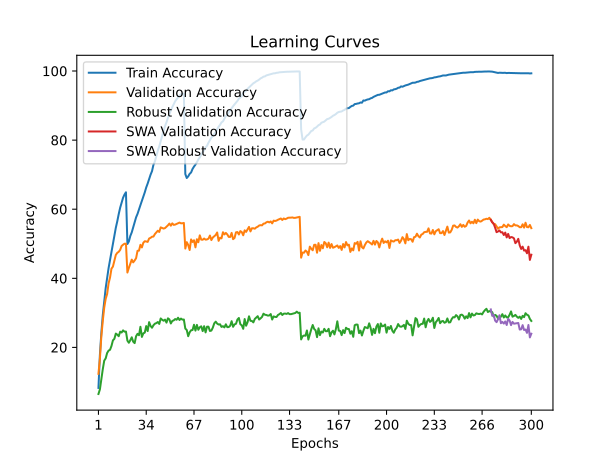

Values plotted in this chart, from the file beside it:
time; train_accuracy; train_loss; valid_accuracy; valid_loss; valid_accuracy_robust; valid_accuracy_swa; valid_accuracy_robust_swa
47,8853; 8,2737; 4,6059; 12,3550; 4,3471; 6,5172; 12,3550; 6,5172
93,5308; 17,8412; 3,9932; 16,6650; 4,1247; 7,8276; 16,6650; 7,8276
140,1924; 24,1650; 3,6955; 23,1850; 3,8239; 10,7931; 23,1850; 10,7931
186,0456; 29,3463; 3,4762; 27,6750; 3,6792; 13,6897; 27,6750; 13,6897
232,2873; 33,4000; 3,3022; 31,5300; 3,4651; 16,1724; 31,5300; 16,1724
279,7478; 37,1912; 3,1597; 34,0600; 3,4020; 16,8276; 34,0600; 16,8276
324,5766; 40,1437; 3,0363; 35,4500; 3,4044; 18,3793; 35,4500; 18,3793
370,3449; 42,9438; 2,9270; 38,5300; 3,2626; 19,0690; 38,5300; 19,0690
417,1306; 45,3162; 2,8300; 40,2300; 3,1975; 19,3103; 40,2300; 19,3103
462,6363; 47,9213; 2,7359; 42,7800; 3,1347; 20,4138; 42,7800; 20,4138
508,7568; 50,1875; 2,6478; 43,3950; 3,0923; 22,0345; 43,3950; 22,0345
555,3147; 52,4700; 2,5652; 45,0850; 3,1022; 22,4828; 45,0850; 22,4828
601,3117; 54,6287; 2,4924; 46,7750; 3,0173; 24,0000; 46,7750; 24,0000
648,3000; 56,4850; 2,4193; 47,3700; 3,0427; 23,6897; 47,3700; 23,6897
693,9120; 58,5750; 2,3509; 47,6700; 3,0324; 23,2414; 47,6700; 23,2414
739,8768; 60,4375; 2,2885; 48,2300; 3,0553; 24,5517; 48,2300; 24,5517
786,2599; 61,8387; 2,2393; 49,3550; 3,0711; 24,3103; 49,3550; 24,3103
831,9351; 63,3150; 2,1969; 49,7150; 3,0382; 24,9310; 49,7150; 24,9310
880,0258; 64,2412; 2,1676; 50,0100; 3,0358; 24,5517; 50,0100; 24,5517
926,9181; 64,8962; 2,1480; 49,9950; 3,0292; 24,5862; 49,9950; 24,5862
973,5472; 49,9325; 2,6381; 41,6700; 3,2093; 21,9655; 41,6700; 21,9655
1020,9414; 50,6487; 2,6167; 43,0050; 3,1469; 21,3448; 43,0050; 21,3448
1067,1792; 52,2388; 2,5642; 44,1950; 3,0785; 22,0690; 44,1950; 22,0690
1114,6896; 53,2900; 2,5184; 45,4050; 3,0519; 22,9310; 45,4050; 22,9310
1161,2913; 54,7125; 2,4684; 44,6150; 3,0907; 21,6552; 44,6150; 21,6552
1207,0241; 56,1737; 2,4196; 45,1600; 3,0899; 21,2414; 45,1600; 21,2414
1255,7166; 57,6525; 2,3653; 45,8250; 3,0621; 23,2414; 45,8250; 23,2414
1302,0535; 58,6500; 2,3279; 47,9600; 2,9560; 23,9310; 47,9600; 23,9310
1350,2581; 59,9562; 2,2850; 48,0050; 2,9954; 23,5172; 48,0050; 23,5172
1396,4006; 61,1838; 2,2384; 49,6950; 2,9172; 25,9655; 49,6950; 25,9655
1442,8917; 62,3875; 2,1970; 48,9350; 2,9342; 23,0345; 48,9350; 23,0345
1490,2002; 63,6750; 2,1547; 50,2900; 2,9176; 24,0690; 50,2900; 24,0690
1535,9277; 64,8750; 2,1094; 50,7300; 2,9251; 24,2759; 50,7300; 24,2759
1581,9785; 66,2987; 2,0651; 50,6600; 2,9276; 26,1724; 50,6600; 26,1724
1628,0104; 67,4300; 2,0276; 50,5350; 2,9695; 24,7241; 50,5350; 24,7241
1674,7213; 68,7338; 1,9816; 51,5200; 2,9114; 27,3103; 51,5200; 27,3103
1722,2729; 69,9862; 1,9386; 51,7100; 2,9268; 26,2069; 51,7100; 26,2069
1768,2830; 71,0175; 1,9021; 52,0400; 2,9650; 25,6897; 52,0400; 25,6897
1814,1661; 72,8688; 1,8560; 52,0850; 2,9459; 26,4138; 52,0850; 26,4138
1860,8671; 73,8425; 1,8161; 52,8100; 2,9425; 26,8621; 52,8100; 26,8621
1906,1840; 75,4912; 1,7718; 53,3050; 2,9003; 27,0345; 53,3050; 27,0345
1954,3504; 76,9725; 1,7286; 53,7700; 2,9380; 27,3448; 53,7700; 27,3448
1999,6083; 78,1787; 1,6906; 53,4150; 2,9719; 26,7931; 53,4150; 26,7931
2046,0709; 79,7550; 1,6450; 54,7400; 2,9007; 28,3793; 54,7400; 28,3793
2093,2279; 81,2013; 1,6041; 54,5750; 2,9007; 28,0000; 54,5750; 28,0000
2140,3490; 82,5962; 1,5656; 54,3950; 2,8912; 27,7241; 54,3950; 27,7241
2189,1534; 84,0675; 1,5272; 54,5350; 2,9529; 28,0345; 54,5350; 28,0345
2235,8149; 85,1612; 1,4937; 54,9150; 2,9446; 27,1724; 54,9150; 27,1724
2281,3109; 86,4338; 1,4589; 55,3300; 2,9251; 28,4138; 55,3300; 28,4138
2327,1627; 87,5263; 1,4303; 55,8450; 2,9049; 28,1034; 55,8450; 28,1034
2372,5942; 88,5613; 1,4013; 55,2300; 2,9323; 26,9310; 55,2300; 26,9310
2420,5589; 89,5450; 1,3741; 55,9000; 2,9173; 27,6552; 55,9000; 27,6552
2466,5267; 90,4100; 1,3519; 55,4650; 2,9424; 27,8276; 55,4650; 27,8276
2511,8660; 91,2488; 1,3311; 55,5500; 2,9036; 28,2069; 55,5500; 28,2069
2559,9895; 91,8137; 1,3139; 55,7250; 2,9194; 28,0000; 55,7250; 28,0000
2605,9331; 92,3675; 1,2982; 55,9350; 2,8899; 28,5862; 55,9350; 28,5862
2653,9161; 92,8475; 1,2871; 56,1300; 2,8645; 27,9310; 56,1300; 27,9310
2699,4224; 93,2700; 1,2784; 55,9150; 2,8952; 28,3448; 55,9150; 28,3448
2745,3412; 93,3900; 1,2721; 55,9300; 2,8947; 28,0345; 55,9300; 28,0345
2793,0894; 93,4450; 1,2694; 56,0250; 2,8842; 28,0690; 56,0250; 28,0690
... 240 more rows
